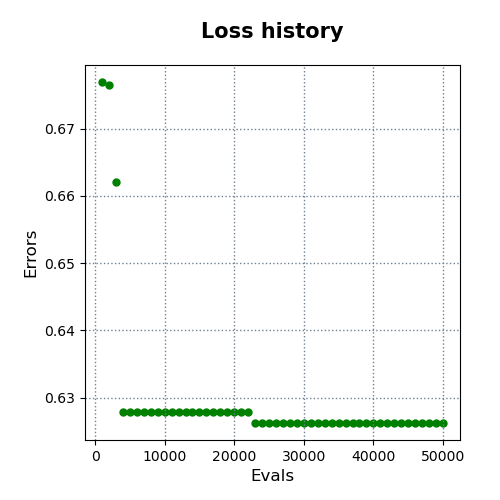

The file beside this chart, header and first rows:
evals, errors
1000, 0.6769
2000, 0.6766
3000, 0.6621
4000, 0.6279
5000, 0.6279
6000, 0.6279
7000, 0.6279
8000, 0.6279
9000, 0.6279
10000, 0.6279
11000, 0.6279
12000, 0.6279
13000, 0.6279
14000, 0.6279
15000, 0.6279
16000, 0.6279
17000, 0.6279
18000, 0.6279
19000, 0.6279
20000, 0.6279
21000, 0.6279
22000, 0.6279
23000, 0.6263
24000, 0.6263
25000, 0.6263
26000, 0.6263
27000, 0.6263
28000, 0.6263
29000, 0.6263
30000, 0.6263
31000, 0.6263
32000, 0.6263
33000, 0.6263
34000, 0.6263
35000, 0.6263
36000, 0.6263
37000, 0.6263
38000, 0.6263
39000, 0.6263
40000, 0.6263
41000, 0.6263
42000, 0.6263
43000, 0.6263
44000, 0.6263
45000, 0.6263
46000, 0.6263
47000, 0.6263
48000, 0.6263
49000, 0.6263
50000, 0.6263
